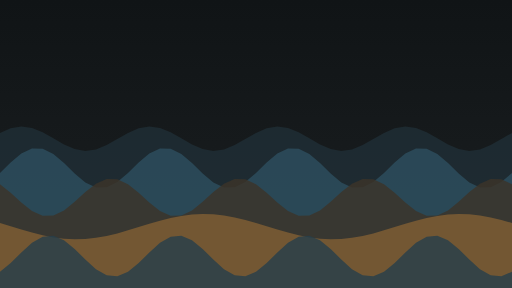
t = 0.00 s
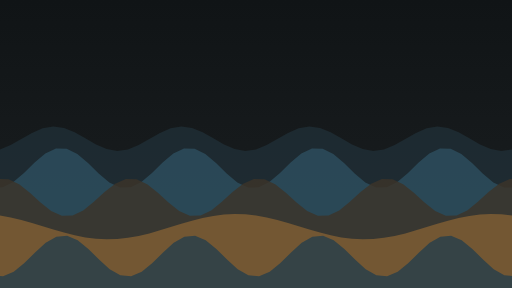
t = 6.00 s
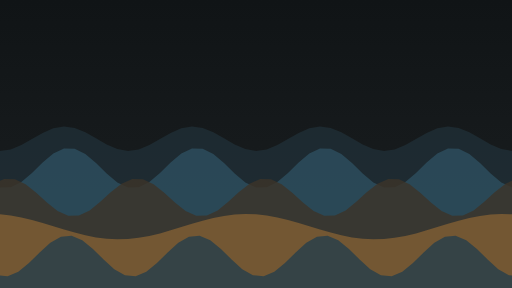
t = 8.00 s

The animated SVG that drew these frames (rendered in a browser with its animation timeline set to each time). Animation: 5 SMIL elements (animateTransform=5); frames cover the first 8.00 s, repeats indefinitely.

<svg xmlns="http://www.w3.org/2000/svg" viewBox="0 0 1920 1080" width="1920" height="1080" preserveAspectRatio="xMidYMid slice"><defs><linearGradient id="g" x1="0" y1="0" x2="0" y2="1"><stop offset="0" stop-color="#101416"/><stop offset="1" stop-color="#1C2022"/></linearGradient></defs><rect width="1920" height="1080" fill="url(#g)"/><path fill="#202F36" fill-opacity="0.8" d="M-960 1080V520L-960 498.3L-920 481L-880 474.1L-840 479.6L-800 495.9L-760 518.6L-720 541.7L-680 559L-640 565.9L-600 560.4L-560 544.1L-520 521.4L-480 498.3L-440 481L-400 474.1L-360 479.6L-320 495.9L-280 518.6L-240 541.7L-200 559L-160 565.9L-120 560.4L-80 544.1L-40 521.4L0 498.3L40 481L80 474.1L120 479.6L160 495.9L200 518.6L240 541.7L280 559L320 565.9L360 560.4L400 544.1L440 521.4L480 498.3L520 481L560 474.1L600 479.6L640 495.9L680 518.6L720 541.7L760 559L800 565.9L840 560.4L880 544.1L920 521.4L960 498.3L1000 481L1040 474.1L1080 479.6L1120 495.9L1160 518.6L1200 541.7L1240 559L1280 565.9L1320 560.4L1360 544.1L1400 521.4L1440 498.3L1480 481L1520 474.1L1560 479.6L1600 495.9L1640 518.6L1680 541.7L1720 559L1760 565.9L1800 560.4L1840 544.1L1880 521.4L1920 498.3L1960 481L2000 474.1L2040 479.6L2080 495.9L2120 518.6L2160 541.7L2200 559L2240 565.9L2280 560.4L2320 544.1L2360 521.4L2400 498.3L2440 481L2480 474.1L2520 479.6L2560 495.9L2600 518.6L2640 541.7L2680 559L2720 565.9L2760 560.4L2800 544.1L2840 521.4L2880 498.3V1080Z"><animateTransform attributeName="transform" type="translate" from="0 0" to="480 0" dur="24s" repeatCount="indefinite"/></path><path fill="#2D4F5F" fill-opacity="0.8" d="M-960 1080V630L-960 648.6L-920 609.6L-880 576L-840 556.9L-800 557.4L-760 577.3L-720 611.4L-680 650.4L-640 684L-600 703.1L-560 702.6L-520 682.7L-480 648.6L-440 609.6L-400 576L-360 556.9L-320 557.4L-280 577.3L-240 611.4L-200 650.4L-160 684L-120 703.1L-80 702.6L-40 682.7L0 648.6L40 609.6L80 576L120 556.9L160 557.4L200 577.3L240 611.4L280 650.4L320 684L360 703.1L400 702.6L440 682.7L480 648.6L520 609.6L560 576L600 556.9L640 557.4L680 577.3L720 611.4L760 650.4L800 684L840 703.1L880 702.6L920 682.7L960 648.6L1000 609.6L1040 576L1080 556.9L1120 557.4L1160 577.3L1200 611.4L1240 650.4L1280 684L1320 703.1L1360 702.6L1400 682.7L1440 648.6L1480 609.6L1520 576L1560 556.9L1600 557.4L1640 577.3L1680 611.4L1720 650.4L1760 684L1800 703.1L1840 702.6L1880 682.7L1920 648.6L1960 609.6L2000 576L2040 556.9L2080 557.4L2120 577.3L2160 611.4L2200 650.4L2240 684L2280 703.1L2320 702.6L2360 682.7L2400 648.6L2440 609.6L2480 576L2520 556.9L2560 557.4L2600 577.3L2640 611.4L2680 650.4L2720 684L2760 703.1L2800 702.6L2840 682.7L2880 648.6V1080Z"><animateTransform attributeName="transform" type="translate" from="0 0" to="480 0" dur="32s" repeatCount="indefinite"/></path><path fill="#3C3428" fill-opacity="0.8" d="M-960 1080V740L-960 691L-920 723.1L-880 759.8L-840 791.2L-800 808.9L-760 808.1L-720 789L-680 756.9L-640 720.2L-600 688.8L-560 671.1L-520 671.9L-480 691L-440 723.1L-400 759.8L-360 791.2L-320 808.9L-280 808.1L-240 789L-200 756.9L-160 720.2L-120 688.8L-80 671.1L-40 671.9L0 691L40 723.1L80 759.8L120 791.2L160 808.9L200 808.1L240 789L280 756.9L320 720.2L360 688.8L400 671.1L440 671.9L480 691L520 723.1L560 759.8L600 791.2L640 808.9L680 808.1L720 789L760 756.9L800 720.2L840 688.8L880 671.1L920 671.9L960 691L1000 723.1L1040 759.8L1080 791.2L1120 808.9L1160 808.1L1200 789L1240 756.9L1280 720.2L1320 688.8L1360 671.1L1400 671.9L1440 691L1480 723.1L1520 759.8L1560 791.2L1600 808.9L1640 808.1L1680 789L1720 756.9L1760 720.2L1800 688.8L1840 671.1L1880 671.9L1920 691L1960 723.1L2000 759.8L2040 791.2L2080 808.9L2120 808.1L2160 789L2200 756.9L2240 720.2L2280 688.8L2320 671.1L2360 671.9L2400 691L2440 723.1L2480 759.8L2520 791.2L2560 808.9L2600 808.1L2640 789L2680 756.9L2720 720.2L2760 688.8L2800 671.1L2840 671.9L2880 691V1080Z"><animateTransform attributeName="transform" type="translate" from="0 0" to="480 0" dur="40s" repeatCount="indefinite"/></path><path fill="#836034" fill-opacity="0.8" d="M-1920 1080V850L-1920 836.1L-1880 848.3L-1840 860.6L-1800 872.2L-1760 882.3L-1720 890.2L-1680 895.4L-1640 897.4L-1600 896.3L-1560 891.9L-1520 884.8L-1480 875.2L-1440 863.9L-1400 851.7L-1360 839.4L-1320 827.8L-1280 817.7L-1240 809.8L-1200 804.6L-1160 802.6L-1120 803.7L-1080 808.1L-1040 815.2L-1000 824.8L-960 836.1L-920 848.3L-880 860.6L-840 872.2L-800 882.3L-760 890.2L-720 895.4L-680 897.4L-640 896.3L-600 891.9L-560 884.8L-520 875.2L-480 863.9L-440 851.7L-400 839.4L-360 827.8L-320 817.7L-280 809.8L-240 804.6L-200 802.6L-160 803.7L-120 808.1L-80 815.2L-40 824.8L0 836.1L40 848.3L80 860.6L120 872.2L160 882.3L200 890.2L240 895.4L280 897.4L320 896.3L360 891.9L400 884.8L440 875.2L480 863.9L520 851.7L560 839.4L600 827.8L640 817.7L680 809.8L720 804.6L760 802.6L800 803.7L840 808.1L880 815.2L920 824.8L960 836.1L1000 848.3L1040 860.6L1080 872.2L1120 882.3L1160 890.2L1200 895.4L1240 897.4L1280 896.3L1320 891.9L1360 884.8L1400 875.2L1440 863.9L1480 851.7L1520 839.4L1560 827.8L1600 817.7L1640 809.8L1680 804.6L1720 802.6L1760 803.7L1800 808.1L1840 815.2L1880 824.8L1920 836.1L1960 848.3L2000 860.6L2040 872.2L2080 882.3L2120 890.2L2160 895.4L2200 897.4L2240 896.3L2280 891.9L2320 884.8L2360 875.2L2400 863.9L2440 851.7L2480 839.4L2520 827.8L2560 817.7L2600 809.8L2640 804.6L2680 802.6L2720 803.7L2760 808.1L2800 815.2L2840 824.8L2880 836.1L2920 848.3L2960 860.6L3000 872.2L3040 882.3L3080 890.2L3120 895.4L3160 897.4L3200 896.3L3240 891.9L3280 884.8L3320 875.2L3360 863.9L3400 851.7L3440 839.4L3480 827.8L3520 817.7L3560 809.8L3600 804.6L3640 802.6L3680 803.7L3720 808.1L3760 815.2L3800 824.8L3840 836.1V1080Z"><animateTransform attributeName="transform" type="translate" from="0 0" to="960 0" dur="48s" repeatCount="indefinite"/></path><path fill="#263F4B" fill-opacity="0.8" d="M-960 1080V960L-960 1019.1L-920 986.6L-880 946.9L-840 910.7L-800 887.8L-760 884.2L-720 900.9L-680 933.4L-640 973.1L-600 1009.3L-560 1032.2L-520 1035.8L-480 1019.1L-440 986.6L-400 946.9L-360 910.7L-320 887.8L-280 884.2L-240 900.9L-200 933.4L-160 973.1L-120 1009.3L-80 1032.2L-40 1035.8L0 1019.1L40 986.6L80 946.9L120 910.7L160 887.8L200 884.2L240 900.9L280 933.4L320 973.1L360 1009.3L400 1032.2L440 1035.8L480 1019.1L520 986.6L560 946.9L600 910.7L640 887.8L680 884.2L720 900.9L760 933.4L800 973.1L840 1009.3L880 1032.2L920 1035.8L960 1019.1L1000 986.6L1040 946.9L1080 910.7L1120 887.8L1160 884.2L1200 900.9L1240 933.4L1280 973.1L1320 1009.3L1360 1032.2L1400 1035.8L1440 1019.1L1480 986.6L1520 946.9L1560 910.7L1600 887.8L1640 884.2L1680 900.9L1720 933.4L1760 973.1L1800 1009.3L1840 1032.2L1880 1035.8L1920 1019.1L1960 986.6L2000 946.9L2040 910.7L2080 887.8L2120 884.2L2160 900.9L2200 933.4L2240 973.1L2280 1009.3L2320 1032.2L2360 1035.8L2400 1019.1L2440 986.6L2480 946.9L2520 910.7L2560 887.8L2600 884.2L2640 900.9L2680 933.4L2720 973.1L2760 1009.3L2800 1032.2L2840 1035.8L2880 1019.1V1080Z"><animateTransform attributeName="transform" type="translate" from="0 0" to="480 0" dur="56s" repeatCount="indefinite"/></path></svg>
